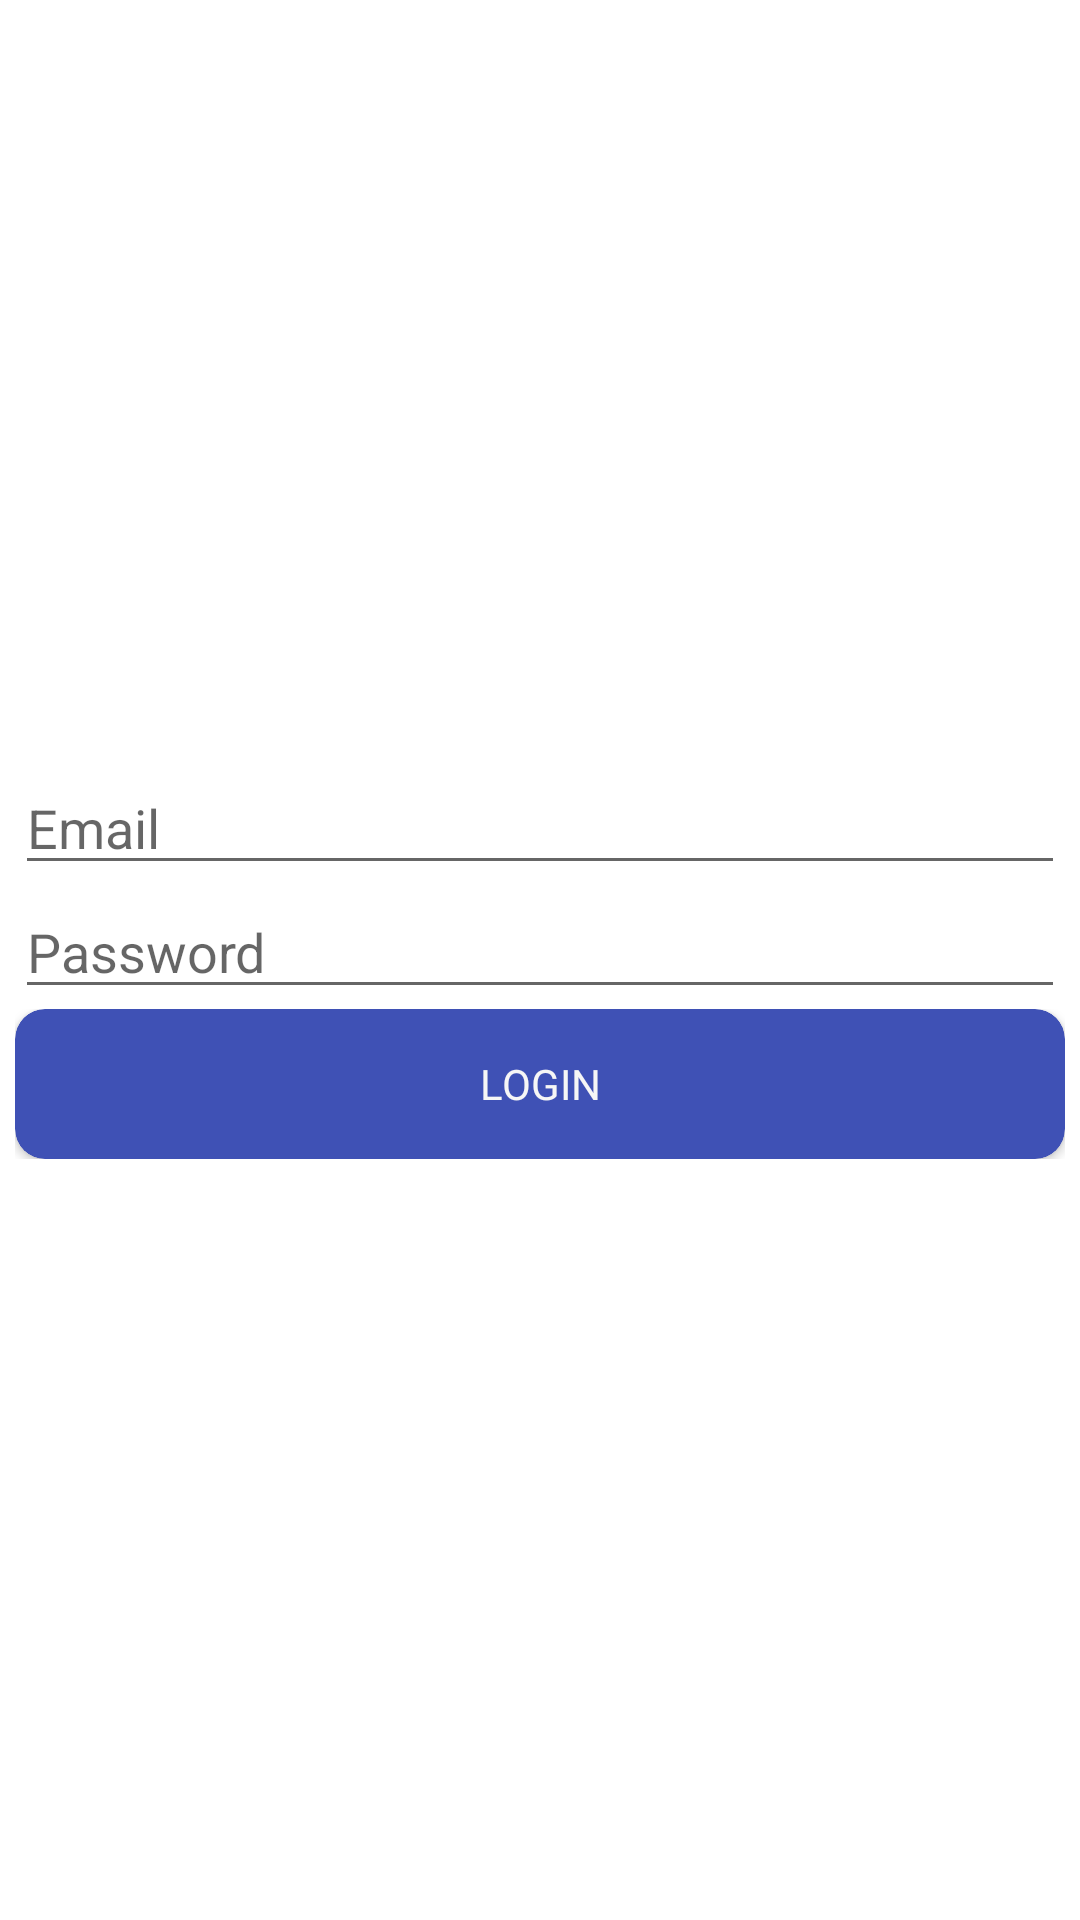

Reconstruct the res/layout file that produces this screen, plus the resources it refers to.
<!-- AndroidManifest.xml: application theme Theme.WebinarBatch3 -->
<!-- res/layout/activity_login.xml -->
<?xml version="1.0" encoding="utf-8"?>
<LinearLayout xmlns:android="http://schemas.android.com/apk/res/android"
    xmlns:app="http://schemas.android.com/apk/res-auto"
    xmlns:tools="http://schemas.android.com/tools"
    android:layout_width="match_parent"
    android:layout_height="match_parent"
    android:orientation="vertical"
    android:padding="5dp"
    android:layout_gravity="center"
    android:gravity="center"
    tools:context=".Login.LoginActivity">
    <ScrollView
        android:layout_width="match_parent"
        android:layout_height="match_parent">
        <LinearLayout
            android:gravity="center"
            android:layout_gravity="center"
            android:orientation="vertical"
            android:layout_width="match_parent"
            android:layout_height="wrap_content">
           <EditText
                    android:hint="Email"

                    android:id="@+id/TFemail"
                    android:layout_weight="1"
                    android:inputType="textEmailAddress"
                    android:layout_width="match_parent"
                    android:layout_height="match_parent" />

          <EditText
                    android:hint="Password"

                    android:id="@+id/TFpassword"
                    android:inputType="textPassword"
                    android:layout_weight="1"
                    android:layout_width="match_parent"
                    android:layout_height="match_parent" />

            <LinearLayout
                android:layout_weight="1"
                android:orientation="vertical"
                android:layout_width="match_parent"
                android:layout_height="match_parent">
                <androidx.cardview.widget.CardView
                    android:id="@+id/Blogin"
                    app:cardBackgroundColor="@color/colorPrimary"
                    android:layout_weight="1"
                    app:cardCornerRadius="10dp"
                    android:layout_width="match_parent"
                    android:layout_height="50dp">
                    <LinearLayout
                        android:orientation="horizontal"
                        android:layout_width="match_parent"
                        android:layout_height="match_parent">
                        <TextView
                            android:textColor="#f6f6f6"
                            android:gravity="center"
                            android:layout_weight="1"
                            android:text="LOGIN"
                            android:layout_width="match_parent"
                            android:layout_height="match_parent" />
                    </LinearLayout>
                </androidx.cardview.widget.CardView>























            </LinearLayout>

        </LinearLayout>
    </ScrollView>

</LinearLayout>
<!-- resources referenced by this layout -->
<resources>
  <color name="colorPrimary">#3F51B5</color>
  <style name="Theme.WebinarBatch3" parent="Theme.MaterialComponents.DayNight.DarkActionBar">
          
          <item name="colorPrimary">@color/purple_500</item>
          <item name="colorPrimaryVariant">@color/purple_700</item>
          <item name="colorOnPrimary">@color/white</item>
          
          <item name="colorSecondary">@color/teal_200</item>
          <item name="colorSecondaryVariant">@color/teal_700</item>
          <item name="colorOnSecondary">@color/black</item>
          
          <item name="android:statusBarColor" tools:targetApi="l">?attr/colorPrimaryVariant</item>
          
      </style>
  <color name="purple_500">#FF6200EE</color>
  <color name="purple_700">#FF3700B3</color>
  <color name="white">#FFFFFFFF</color>
  <color name="teal_200">#FF03DAC5</color>
  <color name="teal_700">#FF018786</color>
  <color name="black">#FF000000</color>
</resources>
